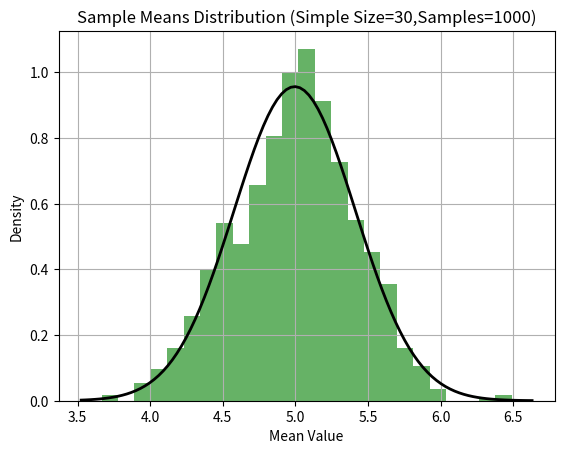
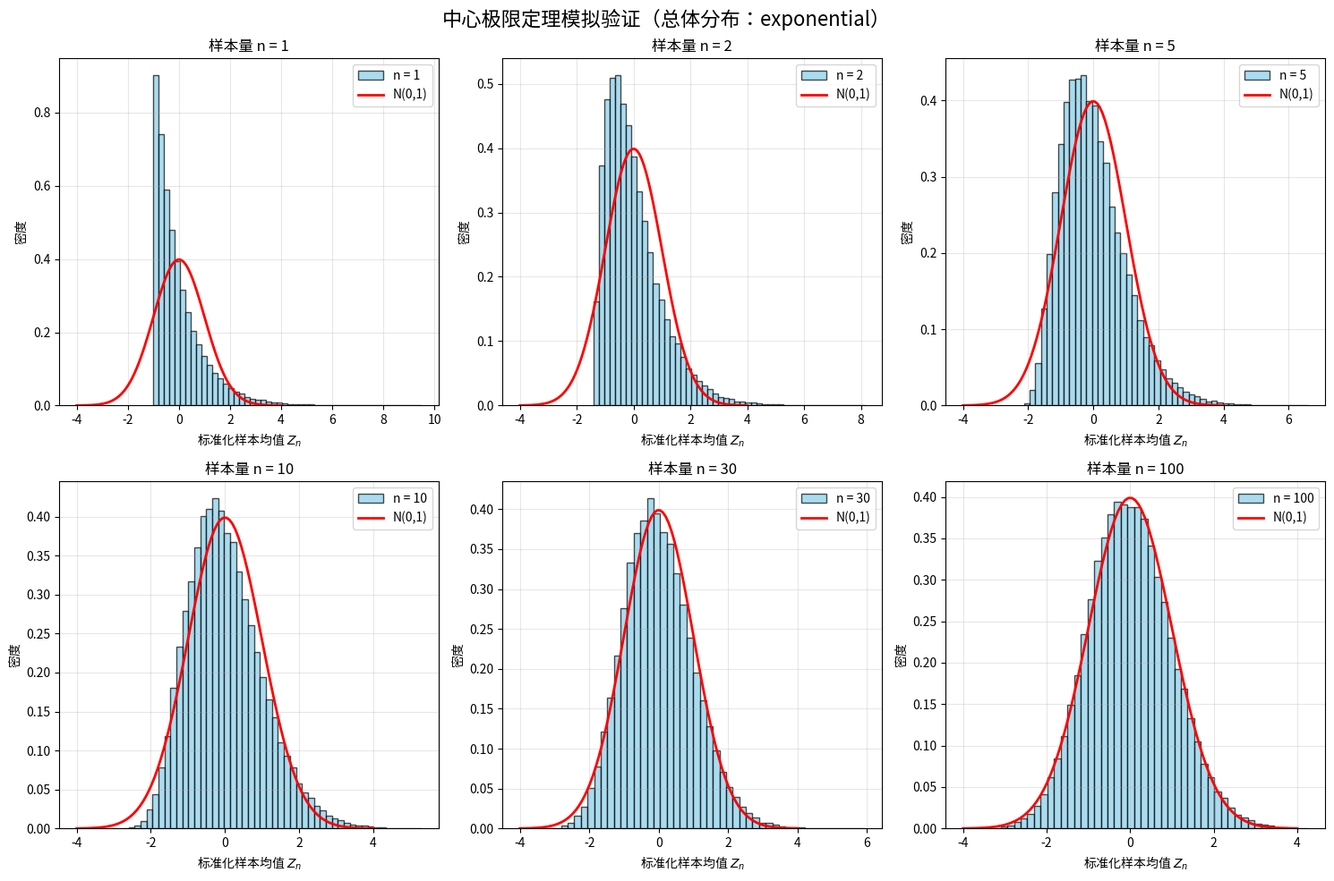

Write the Python code that produced these figures, in order.
import numpy as np
import matplotlib.pyplot as plt

sample_size = 30
num_samples = 1000
distribution = 'uniform'

if distribution == 'uniform':
    data = [np.mean(np.random.uniform(9,1,sample_size))  for _ in range(num_samples)]
elif distribution == 'exponential':
    data = [np.mean(np.random.exponential(1.0,sample_size)) for _ in range(num_samples)]

plt.hist(data,bins=25,density=True,alpha=0.6,color='g')

mu,sigma = np.mean(data),np.std(data)
xmin,xmax = plt.xlim()
x = np.linspace(xmin,xmax,100)
p = 1/(sigma*np.sqrt(2*np.pi)) * np.exp(-0.5*((x-mu)/sigma)**2)

plt.plot(x,p,'k',linewidth=2)
title = f"Sample Means Distribution (Simple Size={sample_size},Samples={num_samples})"
plt.title(title)
plt.xlabel("Mean Value")
plt.ylabel("Density")
plt.grid(True)
plt.savefig("plot.png")

print(f"Sample Mean:{mu}")
print(f"Standard Deviation of Sample Means:{sigma}")



import numpy as np
import matplotlib.pyplot as plt
from scipy import stats
np.random.seed(42)

n_simulations = 50000
sample_sizes = [1,2,5,10,30,100]
population_dist = 'exponential'
lambda_param = 2.0
p_param = 0.3

if population_dist == 'exponential':
    mu = 1/lambda_param
    sigma = 1/lambda_param
elif population_dist == 'uniform':
    a,b = 0,1
    mu = (a+b)/2
    sigma = (b-a)/np.sqrt(12)
elif population_dist == 'poisson':
    mu = lambda_param
    sigma = np.sqrt(lambda_param)
elif population_dist == 'binomial':
    n_binom = 10
    mu = n_binom * p_param
    sigma = np.sqrt(n_binom * p_param*(1-p_param))

def generate_sample_mean(n,dist,params):
    if dist == 'exponential':
        sample = np.random.exponential(scale=1/params['lambda'],size=n)
    elif dist == 'uniform':
        sample = np.random.uniform(low=params['a'],high=params['b'],size=n)
    elif dist == 'poisson':
        sample = np.random.poisson(lam=params['lambda'],size=n)
    elif dist == 'binomial':
        sample = np.random.binomial(n=params['n'],p=params['p'],size=n)
    return np.mean(sample)


fig,axes = plt.subplots(nrows=2,ncols=3,figsize=(15,10))
axes = axes.ravel()
for idx, n in enumerate(sample_sizes):
    # 存储每次模拟的样本均值
    sample_means = np.zeros(n_simulations)

    # 参数字典
    params = {
        'lambda': lambda_param,
        'a': 0, 'b': 1,
        'n': 10, 'p': p_param
    }

    # 抽样模拟
    for i in range(n_simulations):
        sample_means[i] = generate_sample_mean(n, population_dist, params)

    # 标准化样本均值
    z_scores = (sample_means - mu) / (sigma / np.sqrt(n))

    # 绘制直方图（密度）
    ax = axes[idx]
    ax.hist(z_scores, bins=50, density=True, alpha=0.7, color='skyblue', edgecolor='black', label=f'n = {n}')

    # 绘制标准正态分布曲线
    x = np.linspace(-4, 4, 100)
    ax.plot(x, stats.norm.pdf(x), 'r-', linewidth=2, label='N(0,1)')

    ax.set_title(f'样本量 n = {n}')
    ax.set_xlabel('标准化样本均值 $Z_n$')
    ax.set_ylabel('密度')
    ax.legend()
    ax.grid(True, alpha=0.3)

plt.suptitle(f'中心极限定理模拟验证（总体分布：{population_dist}）', fontsize=16)
plt.tight_layout()
plt.show()
